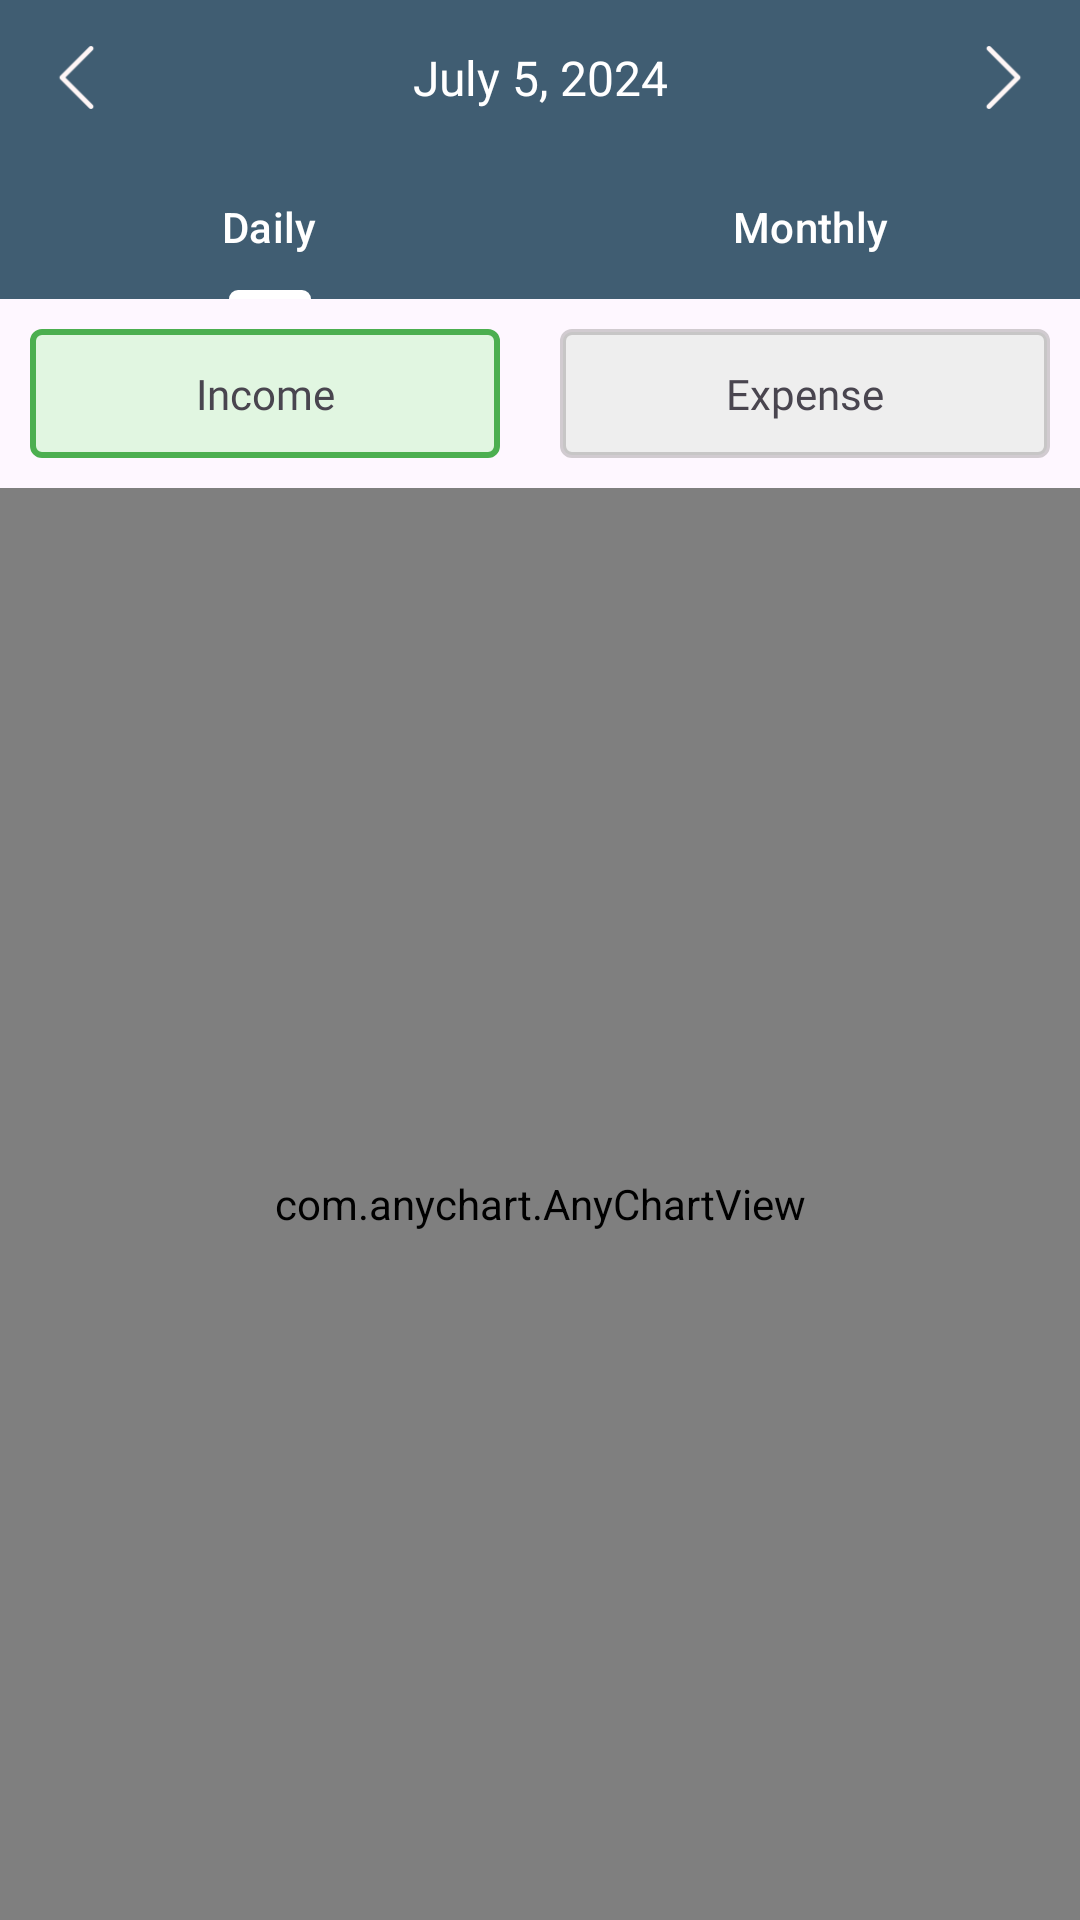

Reconstruct the res/layout file that produces this screen, plus the resources it refers to.
<!-- AndroidManifest.xml: application theme Base.Theme.GetSaveGo -->
<!-- res/layout/fragment_stats.xml -->
<?xml version="1.0" encoding="utf-8"?>
<androidx.constraintlayout.widget.ConstraintLayout xmlns:android="http://schemas.android.com/apk/res/android"
    xmlns:app="http://schemas.android.com/apk/res-auto"
    xmlns:tools="http://schemas.android.com/tools"
    android:id="@+id/frameLayout2"
    android:layout_width="match_parent"
    android:layout_height="match_parent"
    tools:context=".views.fragments.StatsFragment">

    <LinearLayout
        android:id="@+id/layoutButton2"
        android:layout_width="match_parent"
        android:layout_height="wrap_content"
        android:orientation="horizontal"
        app:layout_constraintTop_toBottomOf="@+id/tabLayout"
        app:layout_constraintStart_toStartOf="parent"
        app:layout_constraintEnd_toEndOf="parent">

        <TextView
            android:id="@+id/IncomeBtn"
            android:layout_width="wrap_content"
            android:layout_height="wrap_content"
            android:layout_margin="10dp"
            android:layout_weight="1"
            android:background="@drawable/income_selector"
            android:fontFamily="@font/roboto_medium"
            android:gravity="center"
            android:padding="12dp"
            android:text="Income" />

        <TextView
            android:id="@+id/ExpenseBtn"
            android:layout_width="wrap_content"
            android:layout_height="wrap_content"
            android:layout_margin="10dp"
            android:layout_weight="1"
            android:background="@drawable/default_selector"
            android:fontFamily="@font/roboto_medium"
            android:gravity="center"
            android:padding="12dp"
            android:text="Expense" />
    </LinearLayout>

    <ImageView
        android:id="@+id/emptyState"
        android:layout_width="70dp"
        android:layout_height="70dp"
        android:alpha="0.5"
        android:visibility="gone"
        app:layout_constraintBottom_toBottomOf="parent"
        app:layout_constraintEnd_toEndOf="parent"
        app:layout_constraintStart_toStartOf="parent"
        app:layout_constraintTop_toBottomOf="@+id/layoutButton2"
        app:srcCompat="@drawable/not_found" />

    <com.google.android.material.tabs.TabLayout
        android:id="@+id/tabLayout"
        android:layout_width="match_parent"
        android:layout_height="wrap_content"
        android:background="@color/peach"
        app:layout_constraintEnd_toEndOf="parent"
        app:layout_constraintStart_toStartOf="parent"
        app:layout_constraintTop_toBottomOf="@+id/linearLayout1"
        app:tabIndicatorAnimationMode="fade"
        app:tabIndicatorColor="@color/white"
        app:tabMode="fixed"
        app:tabTextColor="@color/white">

        <com.google.android.material.tabs.TabItem
            android:layout_width="wrap_content"
            android:layout_height="wrap_content"
            android:text="Daily" />

        <com.google.android.material.tabs.TabItem
            android:layout_width="wrap_content"
            android:layout_height="wrap_content"
            android:text="Monthly" />

    </com.google.android.material.tabs.TabLayout>

    <LinearLayout
        android:id="@+id/linearLayout1"
        android:layout_width="match_parent"
        android:layout_height="wrap_content"
        android:background="@color/peach"
        android:gravity="center"
        android:orientation="horizontal"
        android:padding="15dp"
        app:layout_constraintEnd_toEndOf="parent"
        app:layout_constraintHorizontal_bias="0.0"
        app:layout_constraintStart_toStartOf="parent"
        app:layout_constraintTop_toTopOf="parent">

        <ImageView
            android:id="@+id/prevDate"
            android:layout_width="21dp"
            android:layout_height="21dp"
            android:foregroundTint="@color/white"
            app:srcCompat="@drawable/prev" />

        <TextView
            android:id="@+id/currentDate"
            android:layout_width="wrap_content"
            android:layout_height="wrap_content"
            android:layout_weight="1"
            android:gravity="center"
            android:text="July 5, 2024"
            android:textColor="@color/white"
            android:textSize="16sp"
            android:visibility="visible"
            tools:visibility="visible" />

        <ImageView
            android:id="@+id/nextDate"
            android:layout_width="21dp"
            android:layout_height="21dp"
            android:rotation="180"
            app:srcCompat="@drawable/prev" />

    </LinearLayout>

    <com.anychart.AnyChartView
        android:id="@+id/anyChart"
        android:layout_width="0dp"
        android:layout_height="0dp"
        app:layout_constraintBottom_toBottomOf="parent"
        app:layout_constraintEnd_toEndOf="parent"
        app:layout_constraintStart_toStartOf="parent"
        app:layout_constraintTop_toBottomOf="@+id/layoutButton2" />

</androidx.constraintlayout.widget.ConstraintLayout>
<!-- resources referenced by this layout -->
<resources>
  <color name="peach">#405D72</color>
  <color name="white">#FFFFFFFF</color>
  <!-- drawable default_selector (drawable) -->
  <?xml version="1.0" encoding="utf-8"?>
  <shape xmlns:android="http://schemas.android.com/apk/res/android">
  <solid android:color="#eee"/>
      <corners android:radius="3dp"/>
      <stroke android:color="#62878484" android:width="2dp"/>
  
  </shape>
  <!-- drawable income_selector (drawable) -->
  <?xml version="1.0" encoding="utf-8"?>
  <shape xmlns:android="http://schemas.android.com/apk/res/android">
      <solid android:color="#E1F6E1"/>
      <corners android:radius="3dp"/>
      <stroke android:color="@color/green" android:width="2dp"/>
  </shape>
  <!-- drawable prev: png bitmap (drawable, 548 bytes) -->
  <style name="Base.Theme.GetSaveGo" parent="Theme.Material3.DayNight.NoActionBar">
          
          
          <item name="colorPrimary">@color/peach</item>
      </style>
  <color name="green">#4CAF50</color>
</resources>
